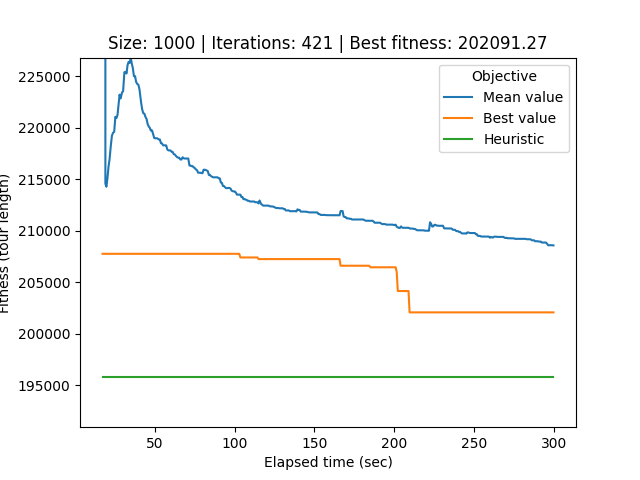

The table this chart was drawn from, first rows:
# Student number: r0758170
# Iteration, Elapsed time, Mean value, Best value, Cycle
0, 17.28, 3176300, 207773, 47, 604, 327, 904, 176, 345, 730, 856, 212, 777, 146, 192, 575, 440, 179, 668, 49, 629, 817, 557
1, 17.81, 2421315, 207773, 710, 443, 362, 15, 599, 701, 356, 95, 630, 658, 297, 358, 359, 206, 83, 201, 876, 724, 671, 469
2, 18.46, 1118113, 207773, 710, 443, 362, 15, 599, 701, 356, 95, 630, 658, 297, 358, 359, 206, 83, 201, 876, 724, 671, 469
3, 19.06, 214581, 207773, 565, 456, 705, 387, 646, 64, 124, 379, 781, 693, 151, 736, 594, 143, 473, 989, 276, 242, 480, 245
4, 19.71, 214283, 207773, 565, 456, 705, 387, 646, 64, 124, 379, 781, 693, 151, 736, 594, 143, 473, 989, 276, 242, 480, 245
5, 20.36, 215103, 207773, 565, 456, 705, 387, 646, 64, 124, 379, 781, 693, 151, 736, 594, 143, 473, 989, 276, 242, 480, 245
6, 21.03, 216231, 207773, 565, 456, 705, 387, 646, 64, 124, 379, 781, 693, 151, 736, 594, 143, 473, 989, 276, 242, 480, 245
7, 21.7, 216988, 207773, 565, 456, 705, 387, 646, 64, 124, 379, 781, 693, 151, 736, 594, 143, 473, 989, 276, 242, 480, 245
8, 22.45, 218243, 207773, 565, 456, 705, 387, 646, 64, 124, 379, 781, 693, 151, 736, 594, 143, 473, 989, 276, 242, 480, 245
9, 23.16, 219237, 207773, 565, 456, 705, 387, 646, 64, 124, 379, 781, 693, 151, 736, 594, 143, 473, 989, 276, 242, 480, 245
10, 23.89, 219520, 207773, 565, 456, 705, 387, 646, 64, 124, 379, 781, 693, 151, 736, 594, 143, 473, 989, 276, 242, 480, 245
11, 24.58, 219604, 207773, 565, 456, 705, 387, 646, 64, 124, 379, 781, 693, 151, 736, 594, 143, 473, 989, 276, 242, 480, 245
12, 25.31, 221066, 207773, 565, 456, 705, 387, 646, 64, 124, 379, 781, 693, 151, 736, 594, 143, 473, 989, 276, 242, 480, 245
13, 25.99, 220944, 207773, 565, 456, 705, 387, 646, 64, 124, 379, 781, 693, 151, 736, 594, 143, 473, 989, 276, 242, 480, 245
14, 26.66, 221240, 207773, 565, 456, 705, 387, 646, 64, 124, 379, 781, 693, 151, 736, 594, 143, 473, 989, 276, 242, 480, 245
15, 27.3, 222222, 207773, 565, 456, 705, 387, 646, 64, 124, 379, 781, 693, 151, 736, 594, 143, 473, 989, 276, 242, 480, 245
16, 27.96, 223215, 207773, 565, 456, 705, 387, 646, 64, 124, 379, 781, 693, 151, 736, 594, 143, 473, 989, 276, 242, 480, 245
17, 28.61, 222849, 207773, 565, 456, 705, 387, 646, 64, 124, 379, 781, 693, 151, 736, 594, 143, 473, 989, 276, 242, 480, 245
18, 29.49, 223424, 207773, 565, 456, 705, 387, 646, 64, 124, 379, 781, 693, 151, 736, 594, 143, 473, 989, 276, 242, 480, 245
19, 30.17, 223554, 207773, 565, 456, 705, 387, 646, 64, 124, 379, 781, 693, 151, 736, 594, 143, 473, 989, 276, 242, 480, 245
20, 30.98, 225386, 207773, 565, 456, 705, 387, 646, 64, 124, 379, 781, 693, 151, 736, 594, 143, 473, 989, 276, 242, 480, 245
21, 31.62, 225426, 207773, 565, 456, 705, 387, 646, 64, 124, 379, 781, 693, 151, 736, 594, 143, 473, 989, 276, 242, 480, 245
22, 32.31, 225264, 207773, 565, 456, 705, 387, 646, 64, 124, 379, 781, 693, 151, 736, 594, 143, 473, 989, 276, 242, 480, 245
23, 32.95, 226084, 207773, 565, 456, 705, 387, 646, 64, 124, 379, 781, 693, 151, 736, 594, 143, 473, 989, 276, 242, 480, 245
24, 33.6, 226390, 207773, 565, 456, 705, 387, 646, 64, 124, 379, 781, 693, 151, 736, 594, 143, 473, 989, 276, 242, 480, 245
25, 34.3, 226297, 207773, 565, 456, 705, 387, 646, 64, 124, 379, 781, 693, 151, 736, 594, 143, 473, 989, 276, 242, 480, 245
26, 34.94, 226809, 207773, 565, 456, 705, 387, 646, 64, 124, 379, 781, 693, 151, 736, 594, 143, 473, 989, 276, 242, 480, 245
27, 35.6, 226239, 207773, 565, 456, 705, 387, 646, 64, 124, 379, 781, 693, 151, 736, 594, 143, 473, 989, 276, 242, 480, 245
28, 36.28, 225779, 207773, 565, 456, 705, 387, 646, 64, 124, 379, 781, 693, 151, 736, 594, 143, 473, 989, 276, 242, 480, 245
29, 36.95, 225011, 207773, 565, 456, 705, 387, 646, 64, 124, 379, 781, 693, 151, 736, 594, 143, 473, 989, 276, 242, 480, 245
30, 37.66, 225011, 207773, 565, 456, 705, 387, 646, 64, 124, 379, 781, 693, 151, 736, 594, 143, 473, 989, 276, 242, 480, 245
31, 38.33, 224444, 207773, 565, 456, 705, 387, 646, 64, 124, 379, 781, 693, 151, 736, 594, 143, 473, 989, 276, 242, 480, 245
32, 39.05, 224249, 207773, 565, 456, 705, 387, 646, 64, 124, 379, 781, 693, 151, 736, 594, 143, 473, 989, 276, 242, 480, 245
33, 39.75, 224176, 207773, 565, 456, 705, 387, 646, 64, 124, 379, 781, 693, 151, 736, 594, 143, 473, 989, 276, 242, 480, 245
34, 40.44, 223711, 207773, 565, 456, 705, 387, 646, 64, 124, 379, 781, 693, 151, 736, 594, 143, 473, 989, 276, 242, 480, 245
35, 41.42, 222487, 207773, 565, 456, 705, 387, 646, 64, 124, 379, 781, 693, 151, 736, 594, 143, 473, 989, 276, 242, 480, 245
36, 42.1, 221798, 207773, 565, 456, 705, 387, 646, 64, 124, 379, 781, 693, 151, 736, 594, 143, 473, 989, 276, 242, 480, 245
37, 42.81, 221413, 207773, 565, 456, 705, 387, 646, 64, 124, 379, 781, 693, 151, 736, 594, 143, 473, 989, 276, 242, 480, 245
38, 43.51, 221366, 207773, 565, 456, 705, 387, 646, 64, 124, 379, 781, 693, 151, 736, 594, 143, 473, 989, 276, 242, 480, 245
39, 44.17, 221058, 207773, 565, 456, 705, 387, 646, 64, 124, 379, 781, 693, 151, 736, 594, 143, 473, 989, 276, 242, 480, 245
40, 44.86, 220862, 207773, 565, 456, 705, 387, 646, 64, 124, 379, 781, 693, 151, 736, 594, 143, 473, 989, 276, 242, 480, 245
41, 45.57, 220356, 207773, 565, 456, 705, 387, 646, 64, 124, 379, 781, 693, 151, 736, 594, 143, 473, 989, 276, 242, 480, 245
42, 46.21, 220138, 207773, 565, 456, 705, 387, 646, 64, 124, 379, 781, 693, 151, 736, 594, 143, 473, 989, 276, 242, 480, 245
43, 46.87, 220003, 207773, 565, 456, 705, 387, 646, 64, 124, 379, 781, 693, 151, 736, 594, 143, 473, 989, 276, 242, 480, 245
44, 47.56, 219737, 207773, 565, 456, 705, 387, 646, 64, 124, 379, 781, 693, 151, 736, 594, 143, 473, 989, 276, 242, 480, 245
45, 48.32, 219737, 207773, 565, 456, 705, 387, 646, 64, 124, 379, 781, 693, 151, 736, 594, 143, 473, 989, 276, 242, 480, 245
46, 48.99, 219391, 207773, 565, 456, 705, 387, 646, 64, 124, 379, 781, 693, 151, 736, 594, 143, 473, 989, 276, 242, 480, 245
47, 49.68, 219007, 207773, 565, 456, 705, 387, 646, 64, 124, 379, 781, 693, 151, 736, 594, 143, 473, 989, 276, 242, 480, 245
48, 50.33, 218982, 207773, 565, 456, 705, 387, 646, 64, 124, 379, 781, 693, 151, 736, 594, 143, 473, 989, 276, 242, 480, 245
49, 50.95, 218982, 207773, 565, 456, 705, 387, 646, 64, 124, 379, 781, 693, 151, 736, 594, 143, 473, 989, 276, 242, 480, 245
50, 51.62, 218982, 207773, 565, 456, 705, 387, 646, 64, 124, 379, 781, 693, 151, 736, 594, 143, 473, 989, 276, 242, 480, 245
51, 52.5, 218869, 207773, 565, 456, 705, 387, 646, 64, 124, 379, 781, 693, 151, 736, 594, 143, 473, 989, 276, 242, 480, 245
52, 53.21, 218869, 207773, 565, 456, 705, 387, 646, 64, 124, 379, 781, 693, 151, 736, 594, 143, 473, 989, 276, 242, 480, 245
53, 53.87, 218509, 207773, 565, 456, 705, 387, 646, 64, 124, 379, 781, 693, 151, 736, 594, 143, 473, 989, 276, 242, 480, 245
54, 54.57, 218478, 207773, 565, 456, 705, 387, 646, 64, 124, 379, 781, 693, 151, 736, 594, 143, 473, 989, 276, 242, 480, 245
55, 55.22, 218299, 207773, 565, 456, 705, 387, 646, 64, 124, 379, 781, 693, 151, 736, 594, 143, 473, 989, 276, 242, 480, 245
56, 55.91, 218299, 207773, 565, 456, 705, 387, 646, 64, 124, 379, 781, 693, 151, 736, 594, 143, 473, 989, 276, 242, 480, 245
57, 56.56, 218299, 207773, 565, 456, 705, 387, 646, 64, 124, 379, 781, 693, 151, 736, 594, 143, 473, 989, 276, 242, 480, 245
58, 57.21, 218285, 207773, 565, 456, 705, 387, 646, 64, 124, 379, 781, 693, 151, 736, 594, 143, 473, 989, 276, 242, 480, 245
... 362 more rows
